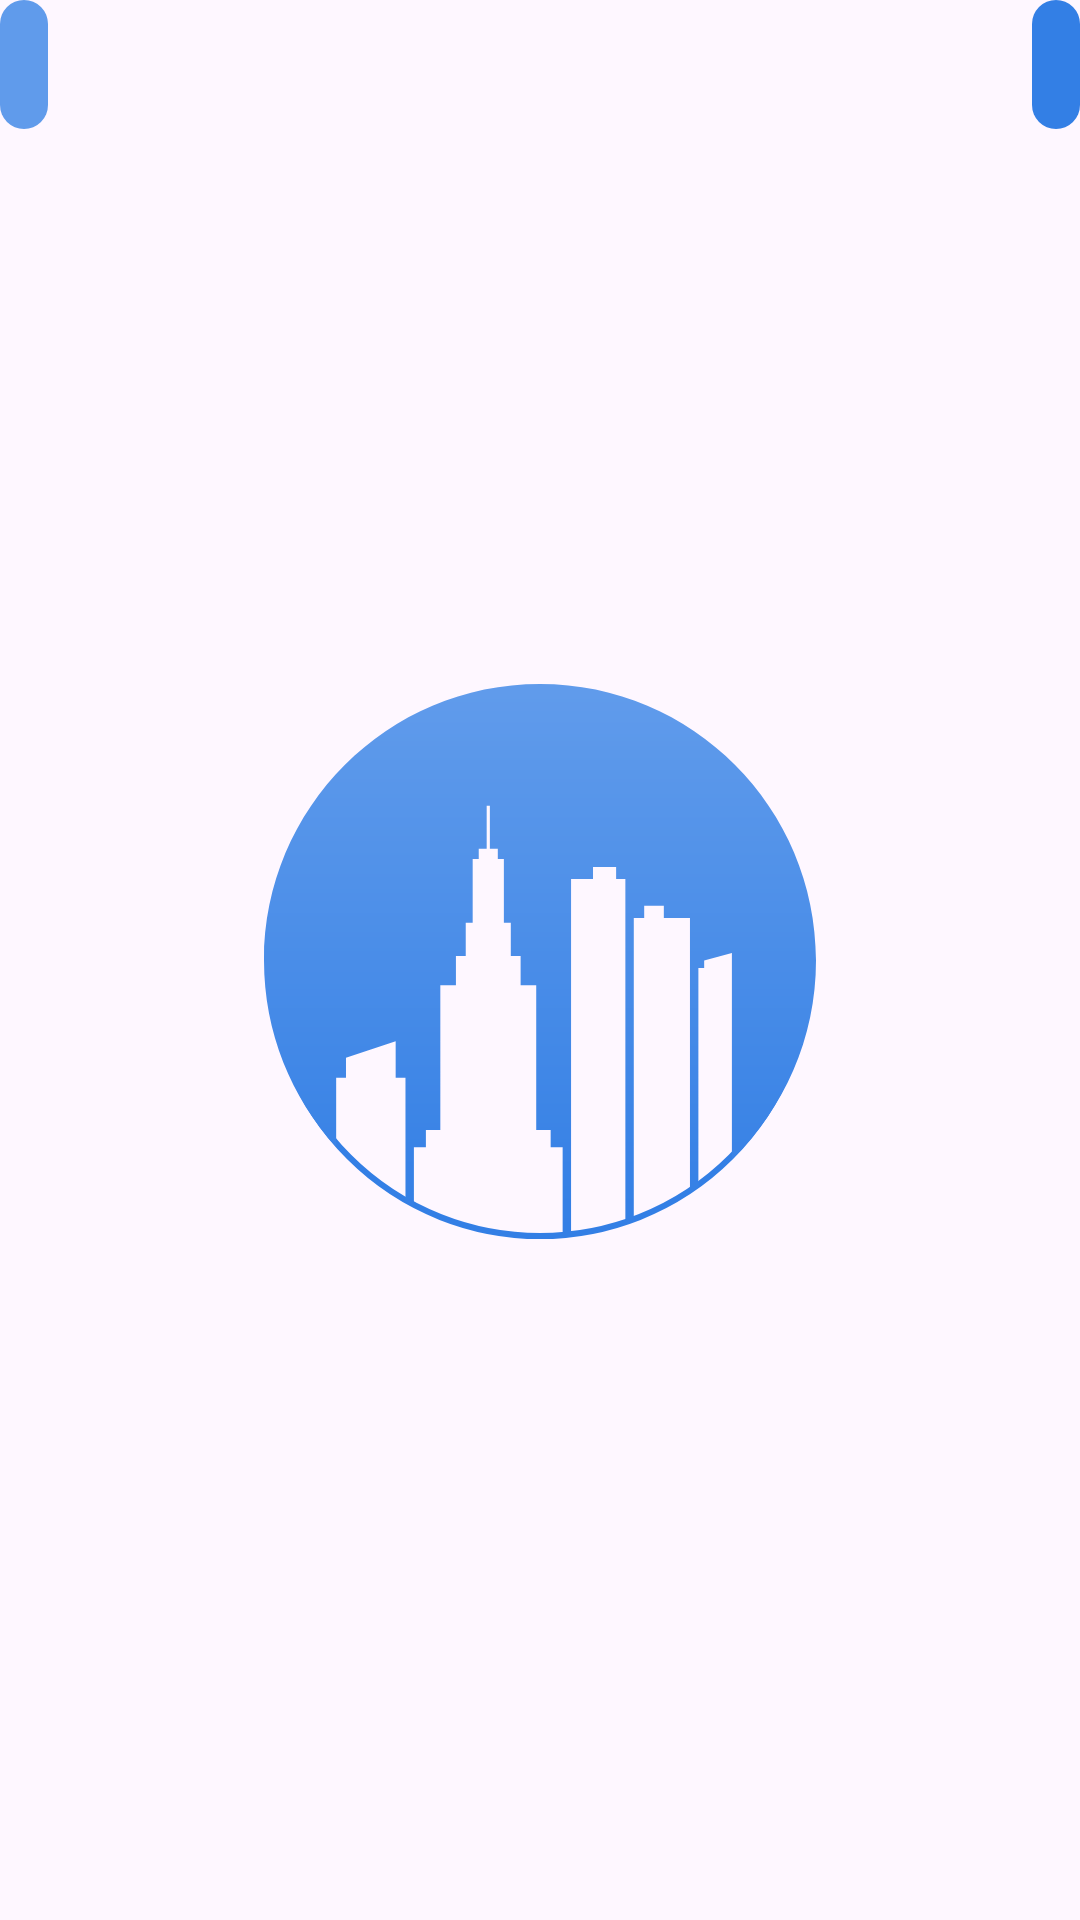

Reconstruct the res/layout file that produces this screen, plus the resources it refers to.
<!-- AndroidManifest.xml: application theme Theme.GameCities.SplashScreen -->
<!-- res/layout/item.xml -->
<?xml version="1.0" encoding="utf-8"?>
<FrameLayout xmlns:android="http://schemas.android.com/apk/res/android"
    android:layout_width="match_parent"
    android:layout_height="wrap_content"
    android:layout_margin="8dp">

    <TextView
        android:id="@+id/tv_outgoing"
        android:layout_width="wrap_content"
        android:layout_height="wrap_content"
        android:background="@drawable/outgoing_background"
        android:drawablePadding="8dp"
        android:gravity="center"
        android:maxWidth="330dp"
        android:padding="8dp"
        android:textColor="@color/white"
        android:textSize="20sp" />

    <TextView
        android:id="@+id/tv_incoming"
        android:layout_width="wrap_content"
        android:layout_height="wrap_content"
        android:layout_gravity="end"
        android:background="@drawable/incoming_background"
        android:drawablePadding="8dp"
        android:gravity="center"
        android:maxWidth="330dp"
        android:padding="8dp"
        android:textColor="@color/white"
        android:textSize="20sp" />

</FrameLayout>
<!-- resources referenced by this layout -->
<resources>
  <color name="white">#F0F0F0</color>
  <!-- drawable incoming_background (drawable) -->
  <?xml version="1.0" encoding="utf-8"?>
  <shape xmlns:android="http://schemas.android.com/apk/res/android"
      android:shape="rectangle">
      <corners android:radius="8dp" />
      <solid android:color="@color/darkBlue" />
  </shape>
  <!-- drawable outgoing_background (drawable) -->
  <?xml version="1.0" encoding="utf-8"?>
  <shape xmlns:android="http://schemas.android.com/apk/res/android"
      android:shape="rectangle">
      <corners android:radius="8dp" />
      <solid android:color="@color/blue" />
  </shape>
  <style name="Theme.GameCities.SplashScreen">
          <item name="android:windowFullscreen">true</item>
          <item name="android:windowBackground">@drawable/splash_screen</item>
      </style>
  <color name="darkBlue">#337FE5</color>
  <color name="blue">#609BEB</color>
  <!-- drawable splash_screen (drawable) -->
  <?xml version="1.0" encoding="utf-8"?>
  <layer-list xmlns:android="http://schemas.android.com/apk/res/android">
      <item android:drawable="?android:colorBackground" />
      <item
          android:drawable="@drawable/ic_logo"
          android:gravity="center" />
  </layer-list>
  <!-- drawable ic_logo (drawable) -->
  <vector xmlns:android="http://schemas.android.com/apk/res/android"
      xmlns:aapt="http://schemas.android.com/aapt"
      android:width="192dp"
      android:height="192dp"
      android:viewportWidth="48"
      android:viewportHeight="48">
      <path
          android:pathData="M24,24.5m-22.5,0a22.5,22.5 0,1 1,45 0a22.5,22.5 0,1 1,-45 0"
          android:strokeWidth="0.5"
          android:strokeColor="@color/darkBlue" />
      <path android:pathData="M24,1C11.297,1 1,11.315 1,24.039c0,5.985 2.279,11.437 6.014,15.533v-5.753h0.818v-1.674l2.07,-0.686l2.07,-0.686v1.371v1.674h0.818v10.34c0.232,0.13 0.465,0.257 0.702,0.379v-4.933h0.999v-1.447h1.203V26.104h1.3v-2.446h0.818v-2.762h0.578v-5.304h0.505v-0.868h0.662v-3.568h0.265v3.568h0.662v0.868h0.505v5.304h0.578v2.762h0.818v2.446h1.3v12.054h1.203v1.447h0.999V47c0.235,-0.019 0.469,-0.042 0.702,-0.069V17.25h1.829v-1.01h1.926v1.01h0.77v28.702c0.236,-0.077 0.47,-0.156 0.702,-0.24V20.491h0.867v-1.01h1.636v1.01h2.178v22.891c0.237,-0.154 0.471,-0.312 0.702,-0.475V24.659h0.482v-0.62l1.155,-0.31l1.155,-0.31v0.62v0.62v15.937C44.312,36.408 47,30.538 47,24.039C47,11.315 36.703,1 24,1z">
          <aapt:attr name="android:fillColor">
              <gradient
                  android:endX="24"
                  android:endY="1.7391"
                  android:startX="24"
                  android:startY="46.3198"
                  android:type="linear">
                  <item
                      android:color="@color/darkBlue"
                      android:offset="0" />
                  <item
                      android:color="@color/blue"
                      android:offset="1" />
              </gradient>
          </aapt:attr>
      </path>
  </vector>
</resources>
